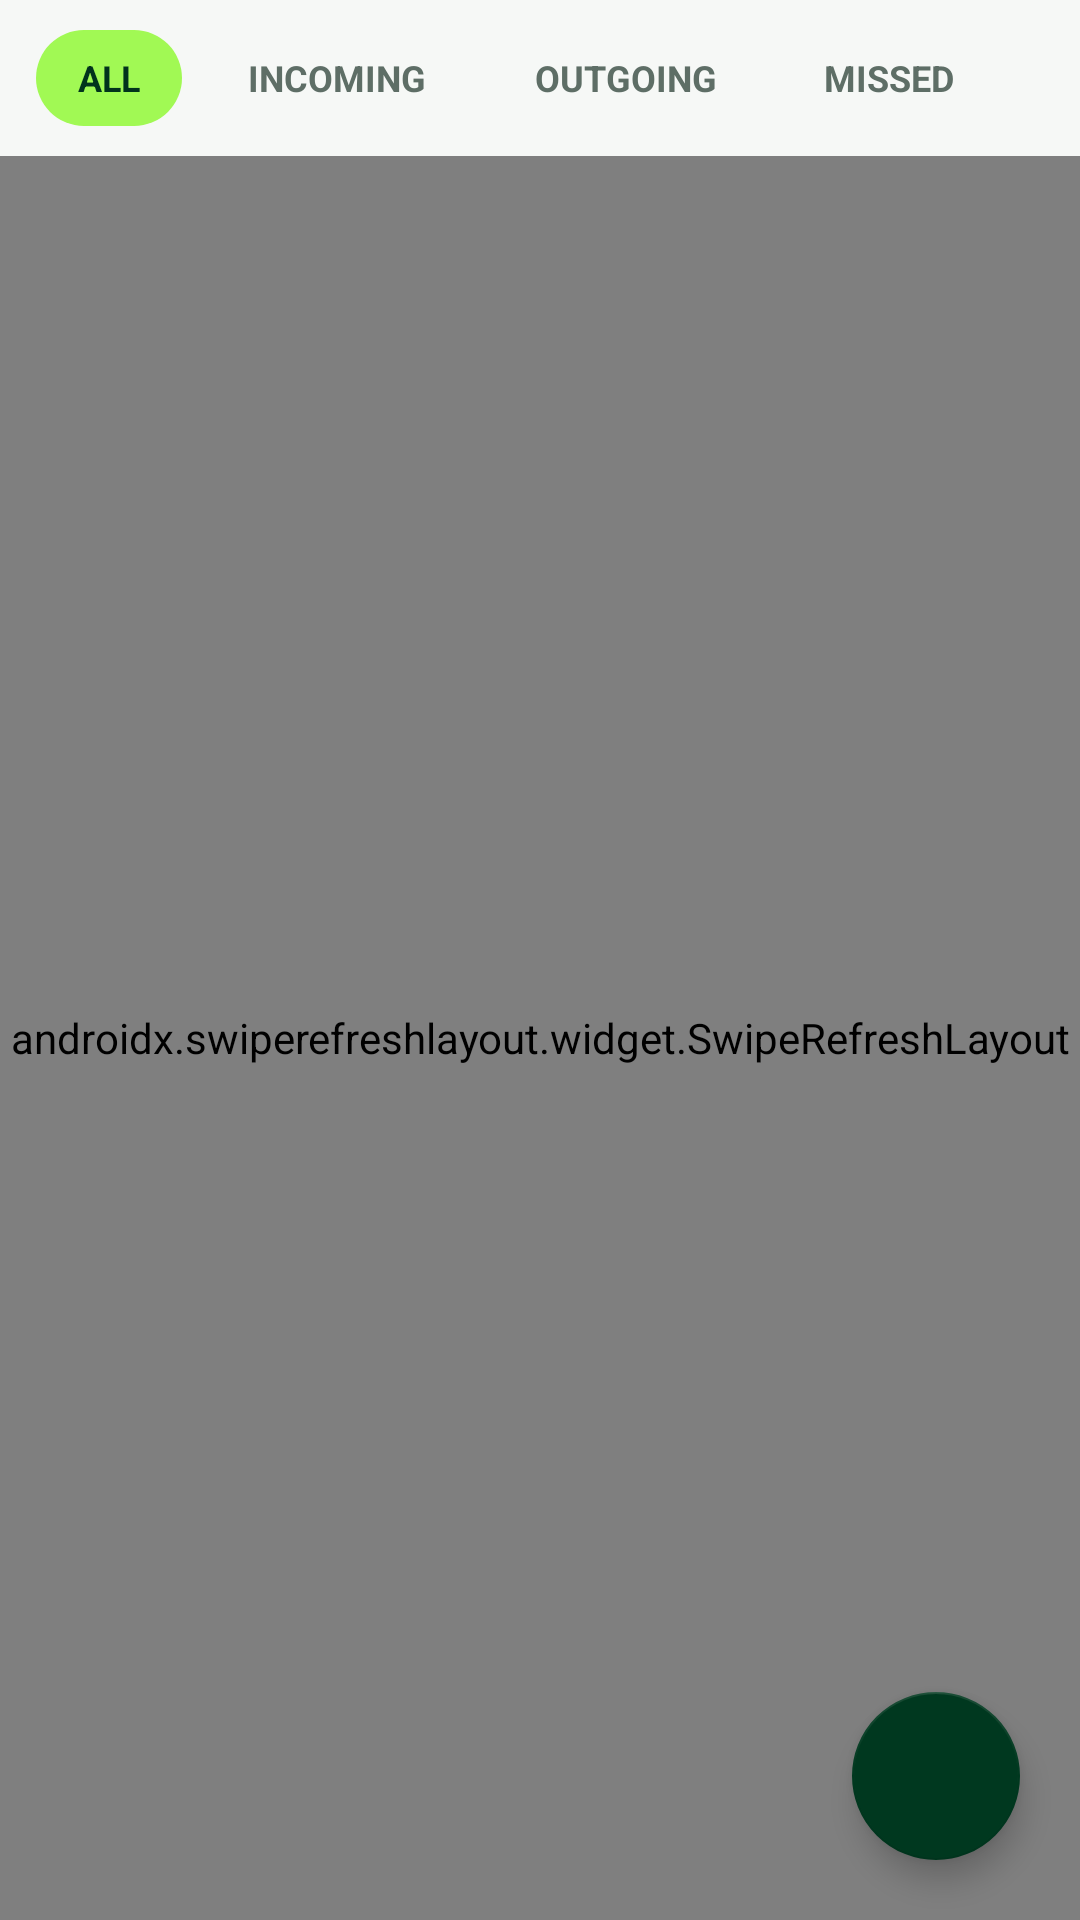

Android layout source for this screen:
<!-- AndroidManifest.xml: application theme Theme.SyncpediaDark -->
<!-- res/layout/fragment_calls.xml -->
<?xml version="1.0" encoding="utf-8"?>
<androidx.constraintlayout.widget.ConstraintLayout
    xmlns:android="http://schemas.android.com/apk/res/android"
    xmlns:app="http://schemas.android.com/apk/res-auto"
    android:layout_width="match_parent"
    android:layout_height="match_parent"
    android:background="@color/bg_dark">

    <HorizontalScrollView
        android:id="@+id/filterScroll"
        android:layout_width="0dp"
        android:layout_height="wrap_content"
        android:paddingHorizontal="12dp"
        android:paddingVertical="10dp"
        android:scrollbars="none"
        app:layout_constraintEnd_toEndOf="parent"
        app:layout_constraintStart_toStartOf="parent"
        app:layout_constraintTop_toTopOf="parent">

        <LinearLayout
            android:id="@+id/filterTabs"
            android:layout_width="wrap_content"
            android:layout_height="wrap_content"
            android:orientation="horizontal">

            <TextView
                android:id="@+id/tabAll"
                style="@style/FilterTab"
                android:background="@drawable/bg_filter_selected"
                android:text="@string/all"
                android:textColor="@color/text_on_accent"/>

            <TextView
                android:id="@+id/tabIncoming"
                style="@style/FilterTab"
                android:text="@string/incoming"
                android:textColor="@color/text_muted"/>

            <TextView
                android:id="@+id/tabOutgoing"
                style="@style/FilterTab"
                android:text="@string/outgoing"
                android:textColor="@color/text_muted"/>

            <TextView
                android:id="@+id/tabMissed"
                style="@style/FilterTab"
                android:text="@string/missed"
                android:textColor="@color/text_muted"/>

            <TextView
                android:id="@+id/tabRejected"
                style="@style/FilterTab"
                android:text="@string/rejected"
                android:textColor="@color/text_muted"/>
        </LinearLayout>
    </HorizontalScrollView>

    <androidx.swiperefreshlayout.widget.SwipeRefreshLayout
        android:id="@+id/swipeRefresh"
        android:layout_width="0dp"
        android:layout_height="0dp"
        app:layout_constraintBottom_toBottomOf="parent"
        app:layout_constraintEnd_toEndOf="parent"
        app:layout_constraintStart_toStartOf="parent"
        app:layout_constraintTop_toBottomOf="@id/filterScroll">

        <FrameLayout
            android:layout_width="match_parent"
            android:layout_height="match_parent">

            <androidx.recyclerview.widget.RecyclerView
                android:id="@+id/rvCalls"
                android:layout_width="match_parent"
                android:layout_height="match_parent"
                android:clipToPadding="false"
                android:paddingBottom="88dp"/>

            <LinearLayout
                android:id="@+id/layoutEmpty"
                android:layout_width="match_parent"
                android:layout_height="match_parent"
                android:gravity="center"
                android:orientation="vertical"
                android:padding="32dp"
                android:visibility="gone">

                <ImageView
                    android:layout_width="80dp"
                    android:layout_height="80dp"
                    android:alpha="0.3"
                    android:contentDescription="@null"
                    android:src="@drawable/ic_call"/>

                <TextView
                    android:id="@+id/tvEmptyTitle"
                    android:layout_width="wrap_content"
                    android:layout_height="wrap_content"
                    android:layout_marginTop="16dp"
                    android:fontFamily="sans-serif-medium"
                    android:textColor="#AAAAAA"
                    android:textSize="16sp"/>

                <TextView
                    android:id="@+id/tvEmptySub"
                    android:layout_width="wrap_content"
                    android:layout_height="wrap_content"
                    android:layout_marginTop="4dp"
                    android:gravity="center"
                    android:textColor="#555555"
                    android:textSize="13sp"/>
            </LinearLayout>
        </FrameLayout>
    </androidx.swiperefreshlayout.widget.SwipeRefreshLayout>

    <com.google.android.material.floatingactionbutton.FloatingActionButton
        android:id="@+id/fabDialer"
        android:layout_width="wrap_content"
        android:layout_height="wrap_content"
        android:layout_margin="20dp"
        android:contentDescription="Open dial pad"
        android:src="@drawable/ic_call"
        app:backgroundTint="@color/syncpedia_teal"
        app:layout_constraintBottom_toBottomOf="parent"
        app:layout_constraintEnd_toEndOf="parent"
        app:tint="@color/text_on_primary"/>

</androidx.constraintlayout.widget.ConstraintLayout>
<!-- resources referenced by this layout -->
<resources>
  <color name="bg_dark">#F6F8F6</color>
  <color name="syncpedia_teal">#00381F</color>
  <color name="text_muted">#5E6E66</color>
  <color name="text_on_accent">#01331C</color>
  <color name="text_on_primary">#FFFFFF</color>
  <!-- drawable bg_filter_selected (drawable) -->
  <?xml version="1.0" encoding="utf-8"?>
  <shape xmlns:android="http://schemas.android.com/apk/res/android"
      android:shape="rectangle">
      <solid android:color="@color/brand_lime"/>
      <corners android:radius="16dp"/>
  </shape>
  <string name="all">ALL</string>
  <string name="incoming">INCOMING</string>
  <string name="missed">MISSED</string>
  <string name="outgoing">OUTGOING</string>
  <string name="rejected">REJECTED</string>
  <style name="FilterTab">
          <item name="android:layout_width">wrap_content</item>
          <item name="android:layout_height">32dp</item>
          <item name="android:paddingLeft">14dp</item>
          <item name="android:paddingRight">14dp</item>
          <item name="android:gravity">center</item>
          <item name="android:textSize">12sp</item>
          <item name="android:textStyle">bold</item>
          <item name="android:textAllCaps">true</item>
          <item name="android:layout_marginEnd">8dp</item>
      </style>
  <style name="Theme.SyncpediaDark" parent="Theme.MaterialComponents.DayNight.NoActionBar">
          <item name="colorPrimary">@color/syncpedia_teal</item>
          <item name="colorPrimaryDark">@color/bg_toolbar</item>
          <item name="colorPrimaryVariant">@color/bg_toolbar</item>
          <item name="colorSecondary">@color/syncpedia_orange</item>
          <item name="colorAccent">@color/syncpedia_orange</item>
          <item name="android:windowBackground">@color/bg_page</item>
          <item name="android:windowLightNavigationBar">true</item>
          <item name="android:textColorPrimary">@color/text_primary</item>
          <item name="android:textColorSecondary">@color/text_secondary</item>
          <item name="colorOnPrimary">@color/text_on_primary</item>
          <item name="colorSurface">@color/bg_card</item>
          <item name="colorOnSurface">@color/text_primary</item>
          <item name="android:colorBackground">@color/bg_page</item>
          <item name="colorError">@color/logout_red</item>
      </style>
  <color name="brand_lime">#A1F954</color>
  <color name="bg_toolbar">#00261A</color>
  <color name="syncpedia_orange">#FF6200</color>
  <color name="bg_page">#F6F8F6</color>
  <color name="text_primary">#0E1A14</color>
  <color name="text_secondary">#4A5A52</color>
  <color name="bg_card">#FFFFFF</color>
  <color name="logout_red">#D03B3B</color>
</resources>
